Run: headless pygame with SDL's dummy video driver; simulated clock (each Clock.tick advances the game by its frame time, no real sleeping); random seed 0; keys injected as events and as key.get_pressed() state; no mouse input; restart key SPACE tapped at the start of phases 3 and 4.
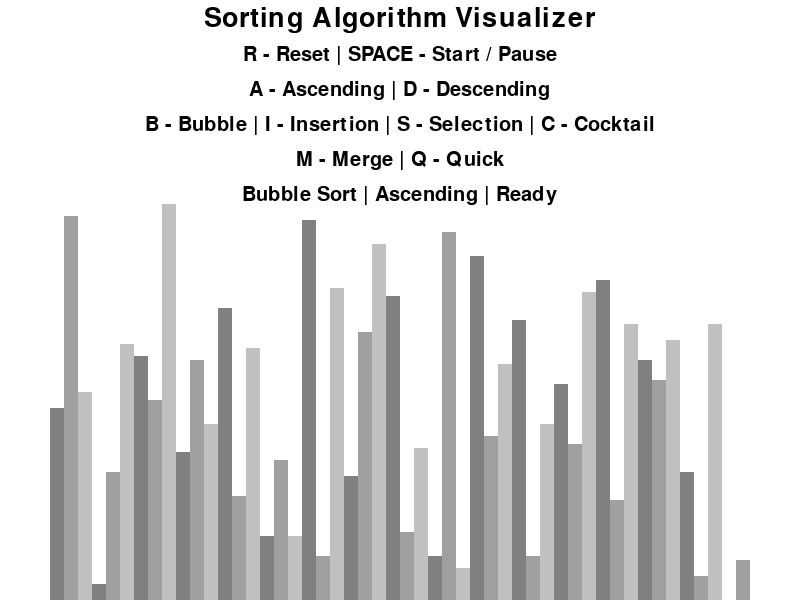
Frame 1 of 4 · flips 1–60 · no input
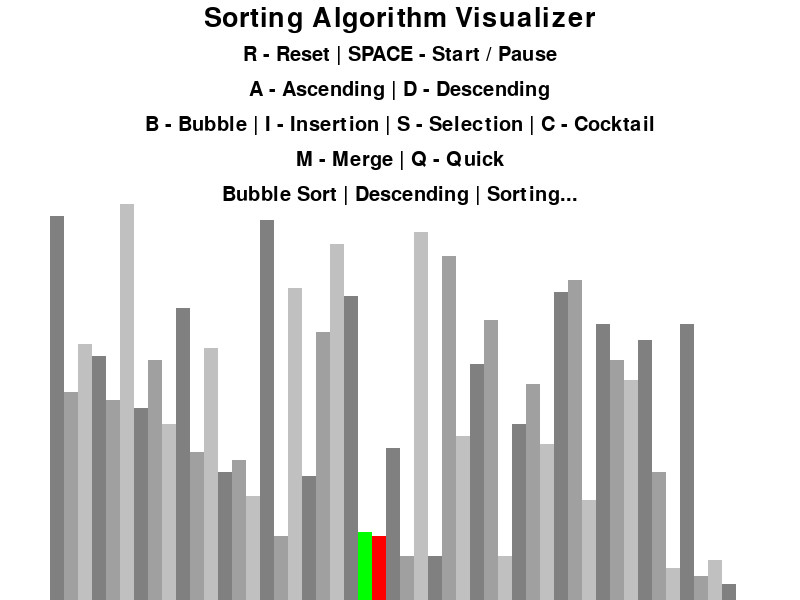
Frame 2 of 4 · flips 61–180 · tapped SPACE, RETURN · held RIGHT (→), D
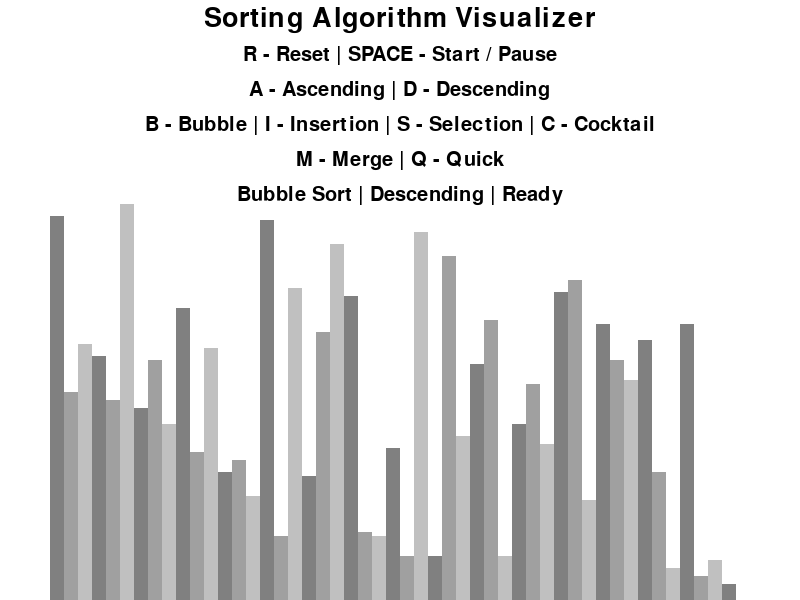
Frame 3 of 4 · flips 181–300 · tapped SPACE · held DOWN (↓), S
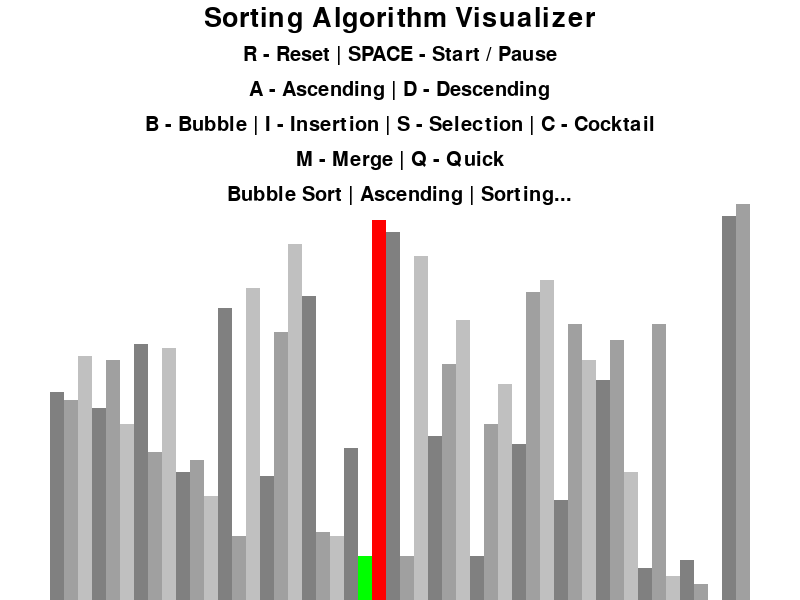
Frame 4 of 4 · flips 301–420 · tapped SPACE · held LEFT (←), A, UP (↑), W

The pygame program that drew these frames:

import math
import random

import pygame


pygame.init()


class DrawInformation:
    BLACK = (0, 0, 0)
    WHITE = (255, 255, 255)
    GREEN = (0, 255, 0)
    RED = (255, 0, 0)
    YELLOW = (255, 255, 0)
    BACKGROUND_COLOR = WHITE
    GRADIENTS = [
        (128, 128, 128),
        (160, 160, 160),
        (192, 192, 192),
    ]

    FONT = pygame.font.SysFont("comicsans", 30)
    LARGE_FONT = pygame.font.SysFont("comicsans", 40)

    side_pad = 100
    top_pad = 190

    def __init__(self, width, height, values):
        self.width = width
        self.height = height
        self.window = pygame.display.set_mode((width, height))
        pygame.display.set_caption("Sorting Algorithm Visualizer")
        self.set_list(values)

    def set_list(self, values):
        self.list = values
        self.max_value = max(values)
        self.min_value = min(values)

        # Scale bar width and height from the current list so any reset still fits the window.
        value_range = self.max_value - self.min_value or 1
        self.block_width = max(1, round((self.width - self.side_pad) / len(values)))
        self.block_height = max(1, math.floor((self.height - self.top_pad) / value_range))
        self.start_x_coordinate = self.side_pad // 2


def generate_starting_list(length, min_value, max_value):
    return [random.randint(min_value, max_value) for _ in range(length)]


def should_swap(first, second, ascending):
    return (first > second and ascending) or (first < second and not ascending)


def draw(draw_info, algorithm_name, ascending, sorting, highlights=None):
    if highlights is None:
        highlights = {}

    draw_info.window.fill(draw_info.BACKGROUND_COLOR)

    title = draw_info.LARGE_FONT.render("Sorting Algorithm Visualizer", True, draw_info.BLACK)
    draw_info.window.blit(title, (draw_info.width / 2 - title.get_width() / 2, 5))

    controls = draw_info.FONT.render("R - Reset | SPACE - Start / Pause", True, draw_info.BLACK)
    draw_info.window.blit(controls, (draw_info.width / 2 - controls.get_width() / 2, 45))

    direction = draw_info.FONT.render("A - Ascending | D - Descending", True, draw_info.BLACK)
    draw_info.window.blit(direction, (draw_info.width / 2 - direction.get_width() / 2, 80))

    algorithms = draw_info.FONT.render("B - Bubble | I - Insertion | S - Selection | C - Cocktail", True, draw_info.BLACK)
    draw_info.window.blit(algorithms, (draw_info.width / 2 - algorithms.get_width() / 2, 115))

    algorithms_two = draw_info.FONT.render("M - Merge | Q - Quick", True, draw_info.BLACK)
    draw_info.window.blit(algorithms_two, (draw_info.width / 2 - algorithms_two.get_width() / 2, 150))

    status_text = f"{algorithm_name} | {'Ascending' if ascending else 'Descending'}"
    if sorting:
        status_text += " | Sorting..."
    else:
        status_text += " | Ready"

    status = draw_info.FONT.render(status_text, True, draw_info.BLACK)
    draw_info.window.blit(status, (draw_info.width / 2 - status.get_width() / 2, 185))

    draw_list(draw_info, highlights)
    pygame.display.update()


def draw_list(draw_info, color_positions=None):
    if color_positions is None:
        color_positions = {}

    for index, value in enumerate(draw_info.list):
        x = draw_info.start_x_coordinate + index * draw_info.block_width
        # Higher values need to start closer to the top so the bar grows upward from the bottom edge.
        y = draw_info.height - (value - draw_info.min_value) * draw_info.block_height

        color = draw_info.GRADIENTS[index % len(draw_info.GRADIENTS)]
        if index in color_positions:
            color = color_positions[index]

        pygame.draw.rect(
            draw_info.window,
            color,
            (x, y, draw_info.block_width, draw_info.height),
        )


def bubble_sort(draw_info, ascending=True):
    values = draw_info.list

    for i in range(len(values) - 1):
        for j in range(len(values) - 1 - i):
            if should_swap(values[j], values[j + 1], ascending):
                values[j], values[j + 1] = values[j + 1], values[j]
                # Each yield returns the bars to highlight for a single animation step.
                yield {j: draw_info.GREEN, j + 1: draw_info.RED}
            else:
                yield {j: draw_info.YELLOW, j + 1: draw_info.GREEN}


def insertion_sort(draw_info, ascending=True):
    values = draw_info.list

    for i in range(1, len(values)):
        current_value = values[i]
        j = i

        while j > 0 and should_swap(values[j - 1], current_value, ascending):
            values[j] = values[j - 1]
            yield {j - 1: draw_info.YELLOW, j: draw_info.RED}
            j -= 1

        values[j] = current_value
        yield {j: draw_info.GREEN}


def selection_sort(draw_info, ascending=True):
    values = draw_info.list

    for i in range(len(values)):
        selected_index = i

        for j in range(i + 1, len(values)):
            if should_swap(values[selected_index], values[j], ascending):
                selected_index = j

            yield {i: draw_info.GREEN, selected_index: draw_info.YELLOW, j: draw_info.RED}

        if selected_index != i:
            values[i], values[selected_index] = values[selected_index], values[i]
            yield {i: draw_info.GREEN, selected_index: draw_info.RED}


def cocktail_sort(draw_info, ascending=True):
    values = draw_info.list
    start = 0
    end = len(values) - 1
    swapped = True

    while swapped:
        swapped = False

        for i in range(start, end):
            if should_swap(values[i], values[i + 1], ascending):
                values[i], values[i + 1] = values[i + 1], values[i]
                swapped = True
                yield {i: draw_info.GREEN, i + 1: draw_info.RED}
            else:
                yield {i: draw_info.YELLOW, i + 1: draw_info.GREEN}

        if not swapped:
            break

        swapped = False
        end -= 1

        for i in range(end - 1, start - 1, -1):
            if should_swap(values[i], values[i + 1], ascending):
                values[i], values[i + 1] = values[i + 1], values[i]
                swapped = True
                yield {i: draw_info.GREEN, i + 1: draw_info.RED}
            else:
                yield {i: draw_info.YELLOW, i + 1: draw_info.GREEN}

        start += 1


def merge_sort(draw_info, ascending=True):
    values = draw_info.list
    # The recursive helper still yields intermediate states, so merge sort animates one merge at a time.
    yield from merge_sort_range(values, 0, len(values) - 1, ascending, draw_info)


def merge_sort_range(values, left, right, ascending, draw_info):
    if left >= right:
        return

    middle = (left + right) // 2
    yield from merge_sort_range(values, left, middle, ascending, draw_info)
    yield from merge_sort_range(values, middle + 1, right, ascending, draw_info)
    yield from merge(values, left, middle, right, ascending, draw_info)


def merge(values, left, middle, right, ascending, draw_info):
    left_values = values[left : middle + 1]
    right_values = values[middle + 1 : right + 1]

    left_index = 0
    right_index = 0
    merged_index = left

    while left_index < len(left_values) and right_index < len(right_values):
        if (left_values[left_index] <= right_values[right_index] and ascending) or (
            left_values[left_index] >= right_values[right_index] and not ascending
        ):
            values[merged_index] = left_values[left_index]
            left_index += 1
        else:
            values[merged_index] = right_values[right_index]
            right_index += 1

        yield {merged_index: draw_info.GREEN, left: draw_info.YELLOW, right: draw_info.RED}
        merged_index += 1

    while left_index < len(left_values):
        values[merged_index] = left_values[left_index]
        yield {merged_index: draw_info.GREEN}
        left_index += 1
        merged_index += 1

    while right_index < len(right_values):
        values[merged_index] = right_values[right_index]
        yield {merged_index: draw_info.GREEN}
        right_index += 1
        merged_index += 1


def quick_sort(draw_info, ascending=True):
    values = draw_info.list
    yield from quick_sort_range(values, 0, len(values) - 1, ascending, draw_info)


def quick_sort_range(values, low, high, ascending, draw_info):
    if low >= high:
        return

    pivot_index = yield from partition(values, low, high, ascending, draw_info)
    yield from quick_sort_range(values, low, pivot_index - 1, ascending, draw_info)
    yield from quick_sort_range(values, pivot_index + 1, high, ascending, draw_info)


def partition(values, low, high, ascending, draw_info):
    # Quick sort keeps everything before "border" on the correct side of the pivot.
    pivot = values[high]
    border = low

    for j in range(low, high):
        yield {high: draw_info.YELLOW, j: draw_info.RED, border: draw_info.GREEN}

        if (values[j] <= pivot and ascending) or (values[j] >= pivot and not ascending):
            values[border], values[j] = values[j], values[border]
            yield {border: draw_info.GREEN, j: draw_info.RED}
            border += 1

    values[border], values[high] = values[high], values[border]
    yield {border: draw_info.GREEN, high: draw_info.RED}
    return border


SORTING_ALGORITHMS = {
    pygame.K_b: ("Bubble Sort", bubble_sort),
    pygame.K_i: ("Insertion Sort", insertion_sort),
    pygame.K_s: ("Selection Sort", selection_sort),
    pygame.K_c: ("Cocktail Sort", cocktail_sort),
    pygame.K_m: ("Merge Sort", merge_sort),
    pygame.K_q: ("Quick Sort", quick_sort),
}


def main():
    clock = pygame.time.Clock()

    list_size = 50
    min_value = 0
    max_value = 100

    values = generate_starting_list(list_size, min_value, max_value)
    draw_info = DrawInformation(800, 600, values)

    sorting = False
    ascending = True
    sorting_algorithm = bubble_sort
    sorting_algorithm_name = "Bubble Sort"
    sorting_algorithm_generator = None
    highlights = {}

    run = True
    while run:
        clock.tick(30)

        if sorting and sorting_algorithm_generator is not None:
            try:
                # Advance the generator one step per frame so the algorithm stays animated instead of finishing instantly.
                highlights = next(sorting_algorithm_generator)
            except StopIteration:
                sorting = False
                sorting_algorithm_generator = None
                highlights = {}
        else:
            highlights = {}

        draw(draw_info, sorting_algorithm_name, ascending, sorting, highlights)

        for event in pygame.event.get():
            if event.type == pygame.QUIT:
                run = False

            if event.type != pygame.KEYDOWN:
                continue

            if event.key == pygame.K_r:
                values = generate_starting_list(list_size, min_value, max_value)
                draw_info.set_list(values)
                sorting = False
                sorting_algorithm_generator = None
                highlights = {}
            elif event.key == pygame.K_SPACE:
                if sorting:
                    sorting = False
                else:
                    if sorting_algorithm_generator is None:
                        # Build a fresh generator whenever we start or restart a sort.
                        sorting_algorithm_generator = sorting_algorithm(draw_info, ascending)
                    sorting = True
            elif event.key == pygame.K_a and not sorting:
                ascending = True
                sorting_algorithm_generator = None
                highlights = {}
            elif event.key == pygame.K_d and not sorting:
                ascending = False
                sorting_algorithm_generator = None
                highlights = {}
            elif event.key in SORTING_ALGORITHMS and not sorting:
                sorting_algorithm_name, sorting_algorithm = SORTING_ALGORITHMS[event.key]
                sorting_algorithm_generator = None
                highlights = {}

    pygame.quit()


if __name__ == "__main__":
    main()
